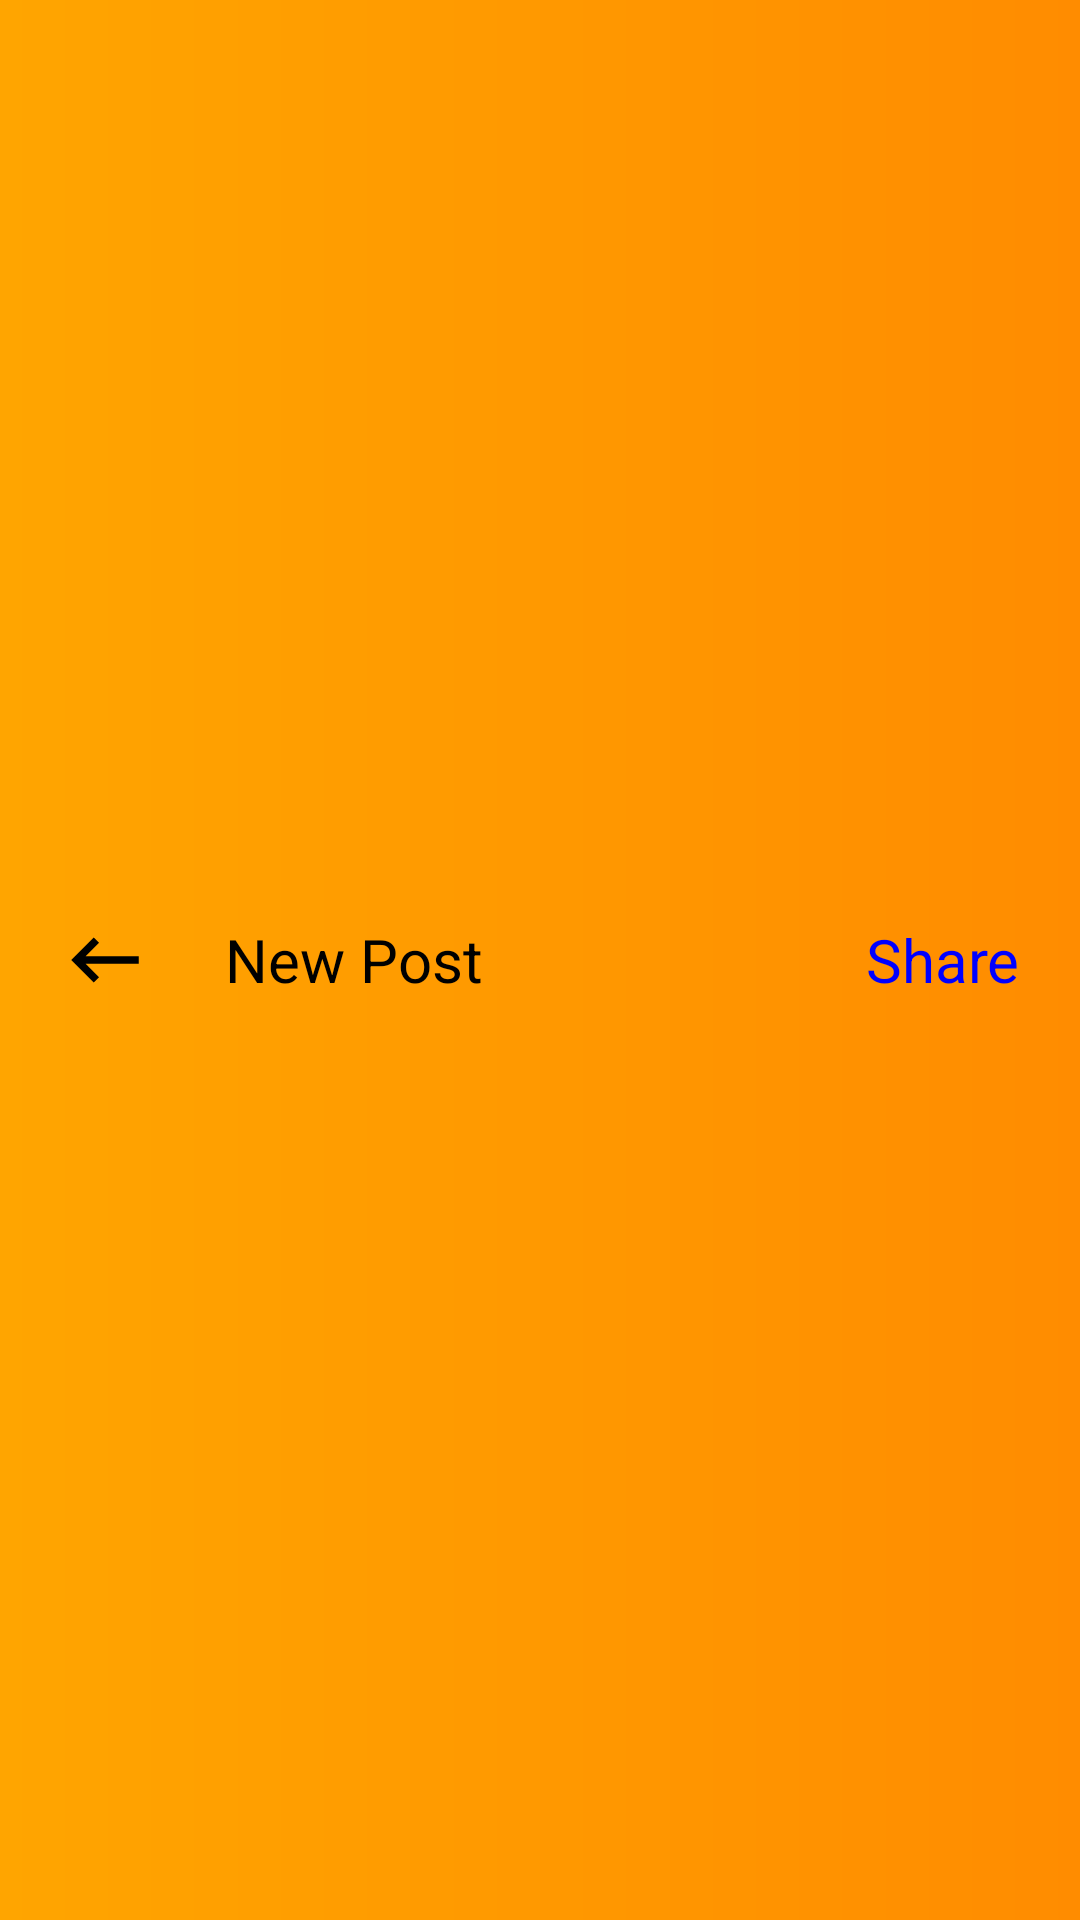

Layout XML and referenced resources for this Android screen:
<!-- AndroidManifest.xml: application theme AppTheme -->
<!-- res/layout/snipper_top_nexttoolbar.xml -->
<?xml version="1.0" encoding="utf-8"?>
<RelativeLayout
    xmlns:android="http://schemas.android.com/apk/res/android"
    android:layout_width="match_parent"
    android:layout_height="50dp"
    android:background="@drawable/gradient_color">

    <ImageView
        android:layout_width="30dp"
        android:layout_height="30dp"
        android:layout_centerVertical="true"
        android:src="@drawable/ic_back"
        android:layout_marginStart="20dp"
        android:id="@+id/back"/>

    <TextView
        android:layout_width="wrap_content"
        android:layout_height="wrap_content"
        android:text="New Post"
        android:layout_centerVertical="true"
        android:layout_toRightOf="@id/back"
        android:textColor="@color/black"
        android:textSize="20sp"
        android:layout_marginLeft="25dp"
        android:id="@+id/tvNewPost"/>

    <TextView
        android:layout_width="wrap_content"
        android:layout_height="wrap_content"
        android:text="Share"
        android:textColor="@color/blue_link"
        android:textSize="20sp"
        android:layout_centerVertical="true"
        android:id="@+id/sharePost"
        android:layout_alignParentRight="true"
        android:layout_marginEnd="20dp"
        />

</RelativeLayout>
<!-- resources referenced by this layout -->
<resources>
  <color name="black">#000000</color>
  <color name="blue_link"> #0000ff</color>
  <!-- drawable gradient_color (drawable) -->
  <shape xmlns:android="http://schemas.android.com/apk/res/android"
      android:shape="rectangle">
      <gradient
          android:startColor="@color/orange"
          android:endColor="@color/dark_orange"
          android:angle="0" />
  </shape>
  <!-- drawable ic_back (drawable-anydpi) -->
  <vector xmlns:android="http://schemas.android.com/apk/res/android"
      android:width="24dp"
      android:height="24dp"
      android:viewportWidth="24"
      android:viewportHeight="24"
      android:tint="#000000">
      <path
          android:fillColor="#FF000000"
          android:pathData="M21,11H6.83l3.58,-3.59L9,6l-6,6 6,6 1.41,-1.41L6.83,13H21z"/>
  </vector>
  <style name="AppTheme" parent="Theme.AppCompat.Light.NoActionBar">
          
          <item name="colorPrimary">@color/colorPrimary</item>
          <item name="colorPrimaryDark">@color/colorPrimaryDark</item>
          <item name="colorAccent">@color/dark_orange</item>
      </style>
  <color name="orange">#FFA500</color>
  <color name="dark_orange">#FF8C00</color>
  <color name="colorPrimary">#ffffff  </color>
  <color name="colorPrimaryDark">#000000</color>
</resources>
